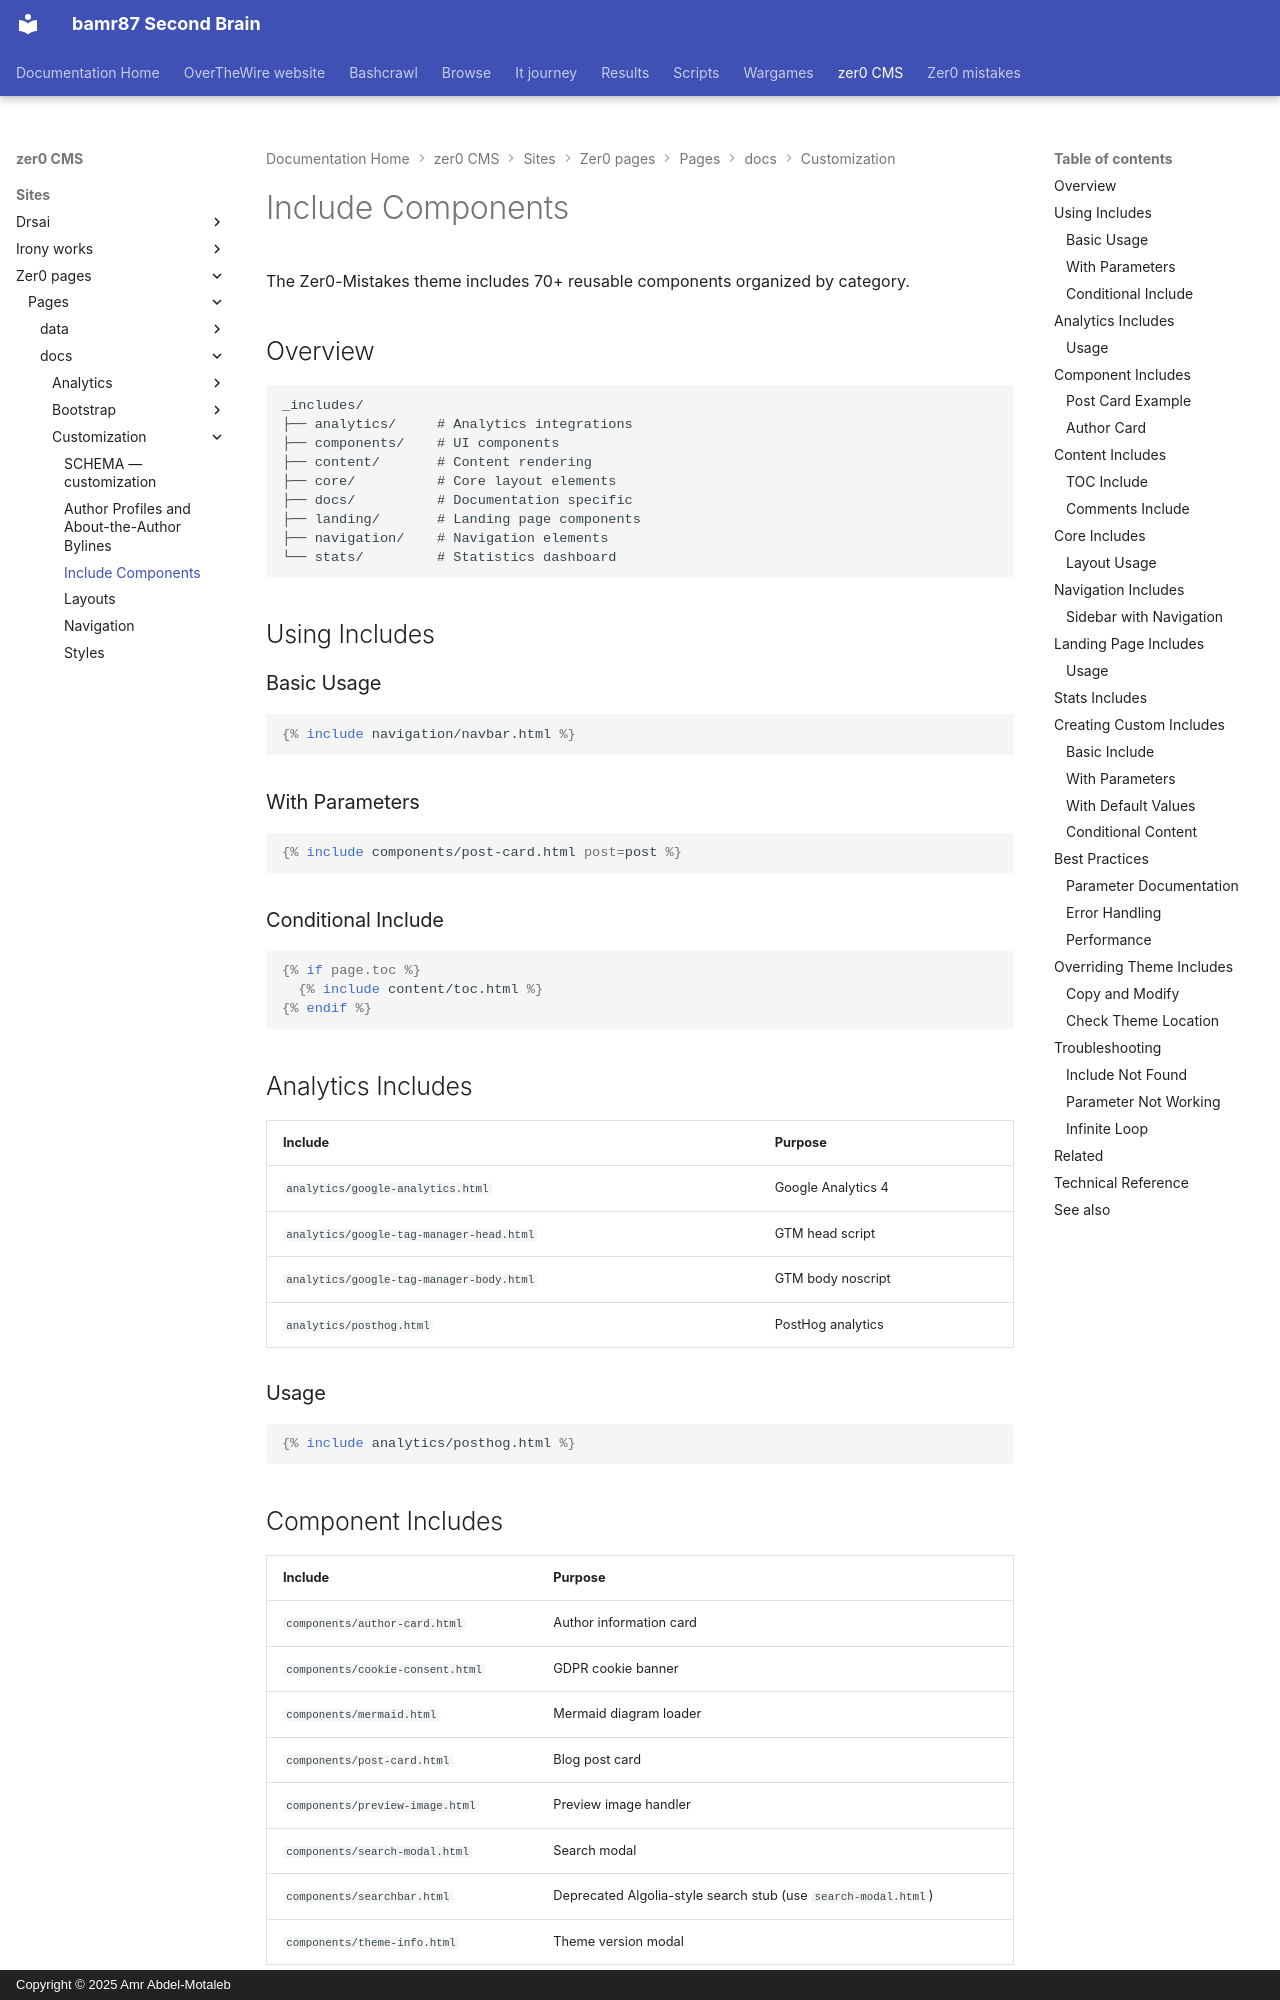

repository: bamr87/README · page: zer0-CMS/sites/zer0-pages/pages/_docs/customization/includes/index.html · generator: mkdocs · copyright: Copyright © 2025 Amr Abdel-Motaleb

---
aliases:
- /docs/customization/includes/
categories:
- docs
- customization
description: Guide to the 70+ reusable include components organized by category for
  maximum flexibility.
difficulty: intermediate
estimated_reading_time: 20 minutes
lastmod: 2026-06-16 00:00:00+00:00
layout: default
permalink: /docs/customization/includes/
preview: /images/previews/include-components.png
sidebar:
  nav: docs
source_file: sites/zer0-pages/pages/_docs/customization/includes.md
source_repo: bamr87/zer0-CMS
source_url: https://github.com/bamr87/zer0-CMS/blob/main/sites/zer0-pages/pages/_docs/customization/includes.md
tags:
- includes
- components
- templates
- jekyll
title: Include Components
type: doc
---

# Include Components

The Zer0-Mistakes theme includes 70+ reusable components organized by category.

## Overview

```text
_includes/
├── analytics/     # Analytics integrations
├── components/    # UI components
├── content/       # Content rendering
├── core/          # Core layout elements
├── docs/          # Documentation specific
├── landing/       # Landing page components
├── navigation/    # Navigation elements
└── stats/         # Statistics dashboard
```

## Using Includes

### Basic Usage

```liquid
{% include navigation/navbar.html %}
```

### With Parameters

```liquid
{% include components/post-card.html post=post %}
```

### Conditional Include

```liquid
{% if page.toc %}
  {% include content/toc.html %}
{% endif %}
```

## Analytics Includes

| Include | Purpose |
|---------|---------|
| `analytics/google-analytics.html` | Google Analytics 4 |
| `analytics/google-tag-manager-head.html` | GTM head script |
| `analytics/google-tag-manager-body.html` | GTM body noscript |
| `analytics/posthog.html` | PostHog analytics |

### Usage

```liquid
{% include analytics/posthog.html %}
```
